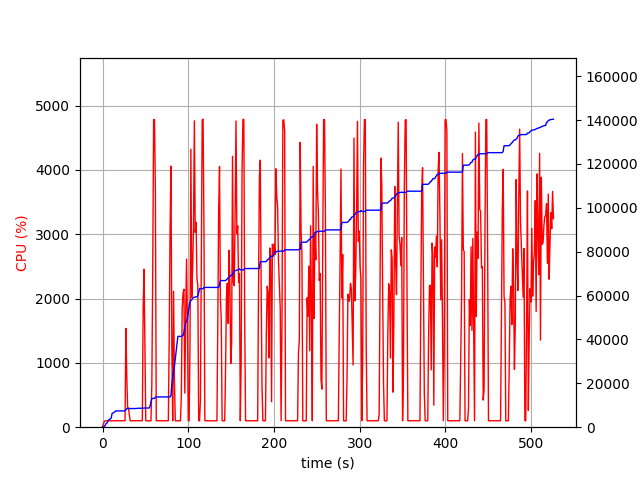

The data file committed next to this chart (first rows):
elapsed_time, nproc, cpu, mem_real, mem_virtual
4.4345855712890625e-05, 1, 0.0, 9.102, 2133
1.006, 2, 50.7, 26.3, 85.45
2.015, 1, 86.2, 264.1, 939.2
3.024, 1, 100.1, 863.7, 1899
4.034, 1, 99.0, 1581, 3179
5.042, 1, 100.1, 1856, 3179
6.051, 1, 100.1, 2537, 5745
7.061, 1, 99.1, 3298, 5745
8.07, 1, 100.1, 3570, 5745
9.08, 1, 101.0, 3843, 5745
10.09, 1, 99.1, 4116, 5745
11.1, 1, 100.1, 6182, 10865
12.11, 1, 100.2, 6453, 10865
13.12, 1, 99.2, 6727, 10865
14.12, 1, 100.1, 7000, 10865
15.13, 1, 100.2, 7273, 10865
16.14, 1, 100.1, 7423, 10353
17.15, 1, 100.2, 7423, 10353
18.16, 1, 100.1, 7423, 10353
19.17, 1, 99.1, 7423, 10353
20.18, 1, 100.1, 7423, 10353
21.18, 1, 100.2, 7423, 10353
22.19, 1, 100.2, 7423, 10353
23.2, 1, 99.1, 7423, 10353
24.21, 1, 100.1, 7423, 10353
25.22, 1, 100.0, 7423, 10353
26.23, 1, 100.1, 7423, 10353
27.24, 1, 1536, 7990, 14916
28.25, 1, 812.3, 8436, 15365
29.26, 1, 304.5, 8436, 15365
30.26, 1, 300.7, 8469, 15405
31.27, 1, 189.6, 8502, 15453
32.28, 1, 100.2, 8502, 15453
33.29, 1, 99.3, 8502, 15453
34.29, 1, 100.3, 8502, 15453
35.3, 1, 99.4, 8502, 15453
36.31, 1, 100.3, 8502, 15453
37.31, 1, 100.3, 8502, 15453
38.32, 1, 100.1, 8505, 15453
39.33, 1, 101.1, 8513, 15453
40.34, 1, 102.0, 8605, 15549
41.35, 1, 102.0, 8613, 15661
42.36, 1, 100.0, 8613, 15661
43.37, 1, 101.1, 8613, 15661
44.38, 1, 100.1, 8614, 15661
45.39, 1, 100.1, 8614, 15661
46.4, 1, 104.1, 8614, 15661
47.41, 1, 1860, 8678, 15713
48.42, 1, 2454, 8740, 16307
49.43, 1, 1330, 8749, 17331
50.44, 1, 100.0, 8749, 17331
51.45, 1, 100.0, 8749, 17331
52.45, 1, 100.1, 8749, 17331
53.46, 1, 100.1, 8749, 17331
54.47, 1, 99.1, 8749, 17331
55.48, 1, 101.1, 9764, 30203
56.49, 1, 99.2, 11556, 30203
57.5, 1, 659.1, 13099, 30203
58.52, 1, 2384, 13101, 30203
59.58, 1, 4778, 13101, 30203
... 461 more rows
